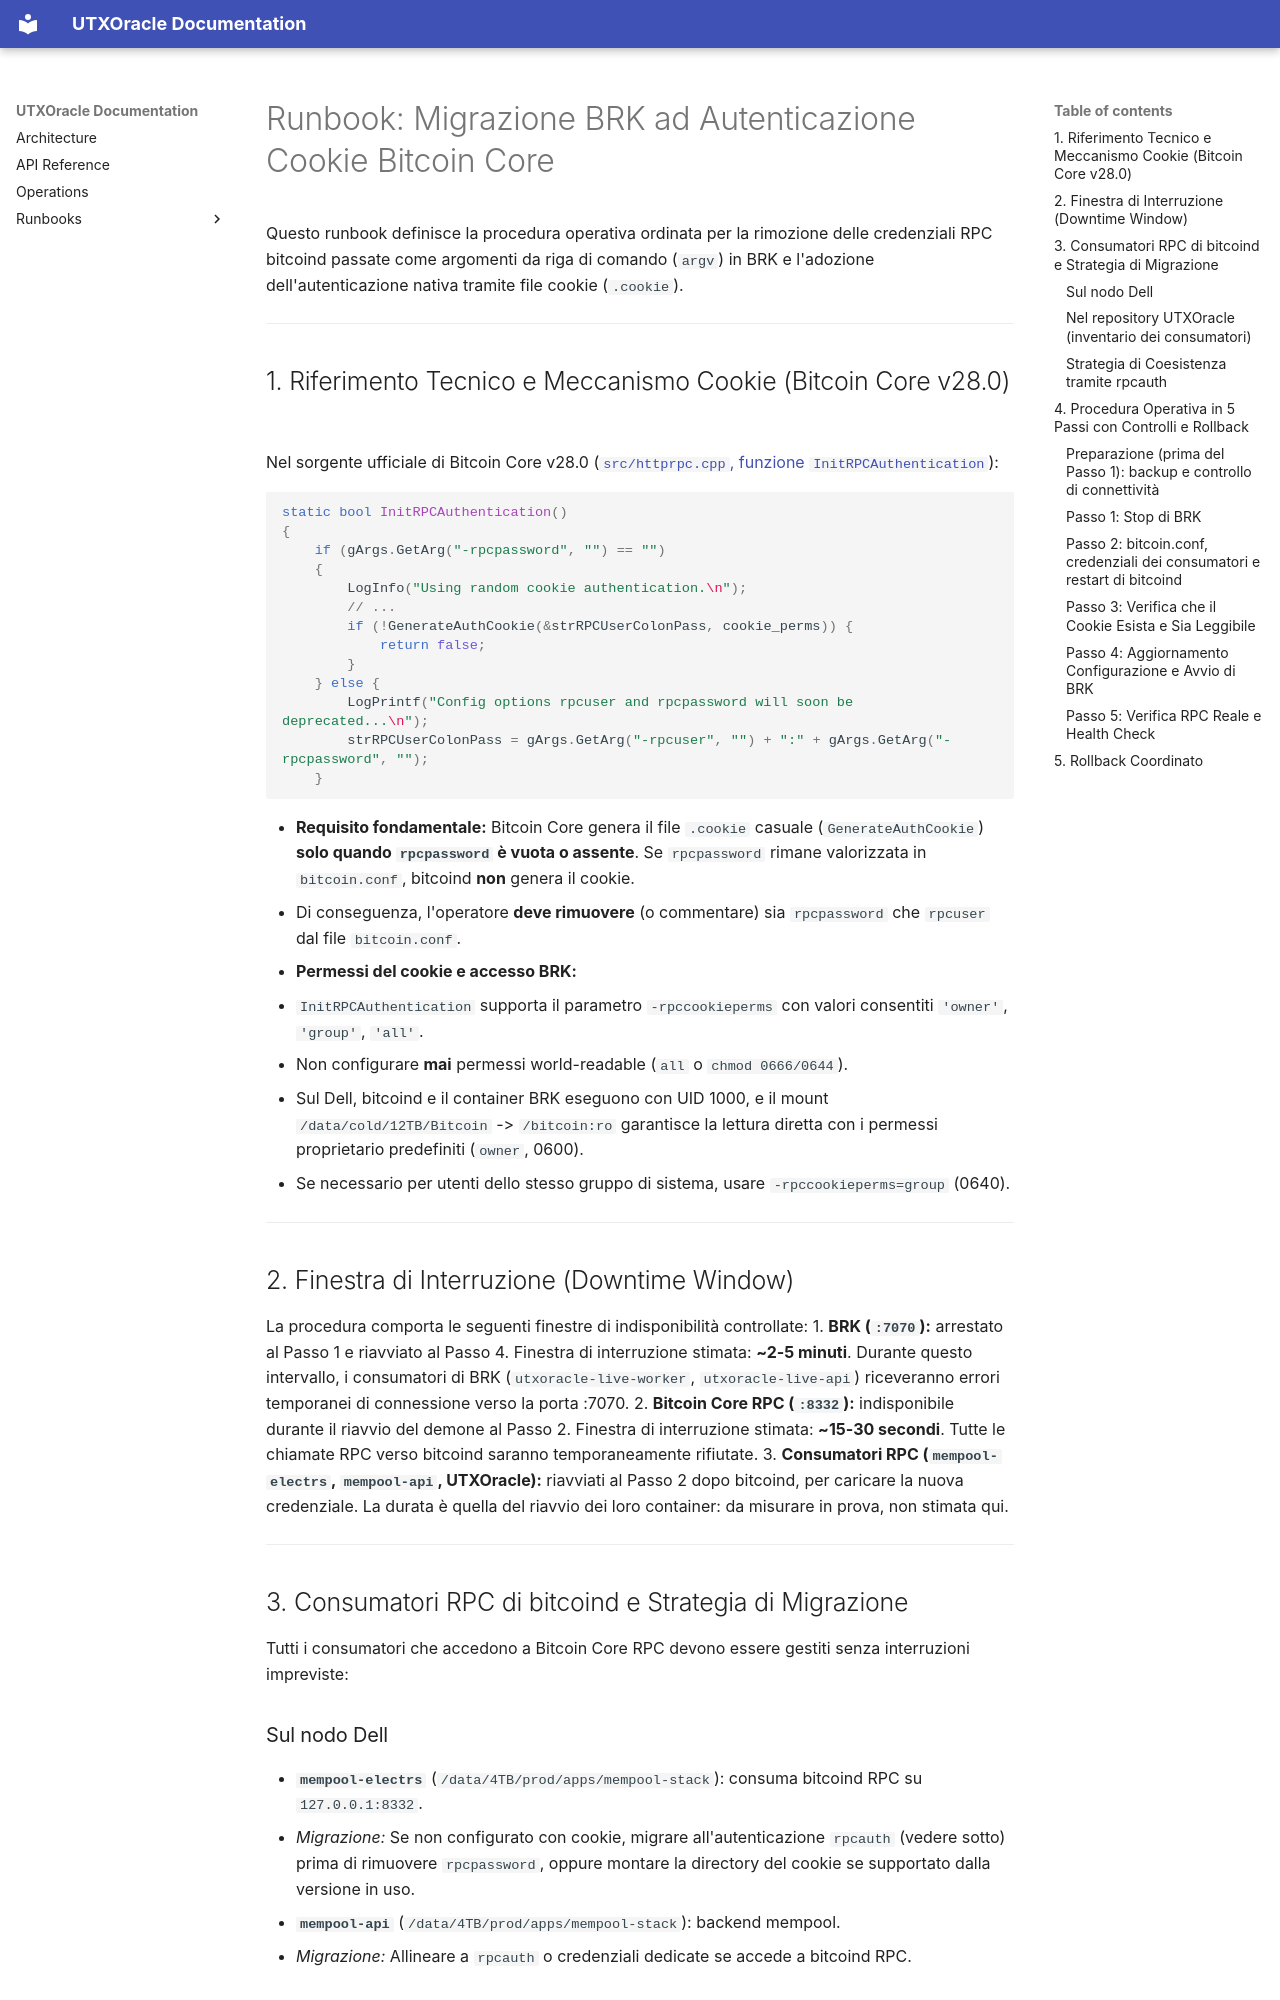

repository: gptcompany/UTXOracle · page: BRK_COOKIE_MIGRATION_RUNBOOK/index.html · generator: mkdocs

# Runbook: Migrazione BRK ad Autenticazione Cookie Bitcoin Core

Questo runbook definisce la procedura operativa ordinata per la rimozione delle credenziali RPC bitcoind passate come argomenti da riga di comando (`argv`) in BRK e l'adozione dell'autenticazione nativa tramite file cookie (`.cookie`).

---

## 1. Riferimento Tecnico e Meccanismo Cookie (Bitcoin Core v28.0)

Nel sorgente ufficiale di Bitcoin Core v28.0 ([`src/httprpc.cpp`, funzione `InitRPCAuthentication`](https://github.com/bitcoin/bitcoin/blob/v28.0/src/httprpc.cpp#L293-L316)):

```cpp
static bool InitRPCAuthentication()
{
    if (gArgs.GetArg("-rpcpassword", "") == "")
    {
        LogInfo("Using random cookie authentication.\n");
        // ...
        if (!GenerateAuthCookie(&strRPCUserColonPass, cookie_perms)) {
            return false;
        }
    } else {
        LogPrintf("Config options rpcuser and rpcpassword will soon be deprecated...\n");
        strRPCUserColonPass = gArgs.GetArg("-rpcuser", "") + ":" + gArgs.GetArg("-rpcpassword", "");
    }
```

- **Requisito fondamentale:** Bitcoin Core genera il file `.cookie` casuale (`GenerateAuthCookie`) **solo quando `rpcpassword` è vuota o assente**. Se `rpcpassword` rimane valorizzata in `bitcoin.conf`, bitcoind **non** genera il cookie.
- Di conseguenza, l'operatore **deve rimuovere** (o commentare) sia `rpcpassword` che `rpcuser` dal file `bitcoin.conf`.
- **Permessi del cookie e accesso BRK:**
  - `InitRPCAuthentication` supporta il parametro `-rpccookieperms` con valori consentiti `'owner'`, `'group'`, `'all'`.
  - Non configurare **mai** permessi world-readable (`all` o `chmod 0666/0644`).
  - Sul Dell, bitcoind e il container BRK eseguono con UID 1000, e il mount `/data/cold/12TB/Bitcoin` -> `/bitcoin:ro` garantisce la lettura diretta con i permessi proprietario predefiniti (`owner`, 0600).
  - Se necessario per utenti dello stesso gruppo di sistema, usare `-rpccookieperms=group` (0640).

---

## 2. Finestra di Interruzione (Downtime Window)

La procedura comporta le seguenti finestre di indisponibilità controllate:
1. **BRK (`:7070`):** arrestato al Passo 1 e riavviato al Passo 4. Finestra di interruzione stimata: **~2-5 minuti**. Durante questo intervallo, i consumatori di BRK (`utxoracle-live-worker`, `utxoracle-live-api`) riceveranno errori temporanei di connessione verso la porta :7070.
2. **Bitcoin Core RPC (`:8332`):** indisponibile durante il riavvio del demone al Passo 2. Finestra di interruzione stimata: **~15-30 secondi**. Tutte le chiamate RPC verso bitcoind saranno temporaneamente rifiutate.
3. **Consumatori RPC (`mempool-electrs`, `mempool-api`, UTXOracle):** riavviati al Passo 2 dopo bitcoind, per caricare la nuova credenziale. La durata è quella del riavvio dei loro container: da misurare in prova, non stimata qui.

---

## 3. Consumatori RPC di bitcoind e Strategia di Migrazione

Tutti i consumatori che accedono a Bitcoin Core RPC devono essere gestiti senza interruzioni impreviste:

### Sul nodo Dell
- **`mempool-electrs`** (`/data/4TB/prod/apps/mempool-stack`): consuma bitcoind RPC su `127.0.0.1:8332`.
  - *Migrazione:* Se non configurato con cookie, migrare all'autenticazione `rpcauth` (vedere sotto) prima di rimuovere `rpcpassword`, oppure montare la directory del cookie se supportato dalla versione in uso.
- **`mempool-api`** (`/data/4TB/prod/apps/mempool-stack`): backend mempool.
  - *Migrazione:* Allineare a `rpcauth` o credenziali dedicate se accede a bitcoind RPC.
